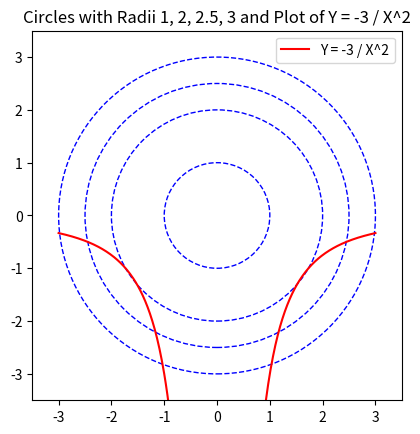

Recreate this plot in Python.
import numpy as np
import matplotlib.pyplot as plt
fig, ax = plt.subplots()
radii = [1, 2, 2.5, 3]
for radius in radii:
    circle = plt.Circle((0, 0), radius, fill=False, color='blue', linestyle='--')
    ax.add_artist(circle)
x = np.linspace(-3, 3, 400)
x = x[x != 0]
y = -3 / x**2
ax.plot(x, y, color='red', label='Y = -3 / X^2')
ax.set_xlim(-3.5, 3.5)
ax.set_ylim(-3.5, 3.5)
ax.set_aspect('equal')
ax.set_title('Circles with Radii 1, 2, 2.5, 3 and Plot of Y = -3 / X^2')
ax.legend()
plt.show()
